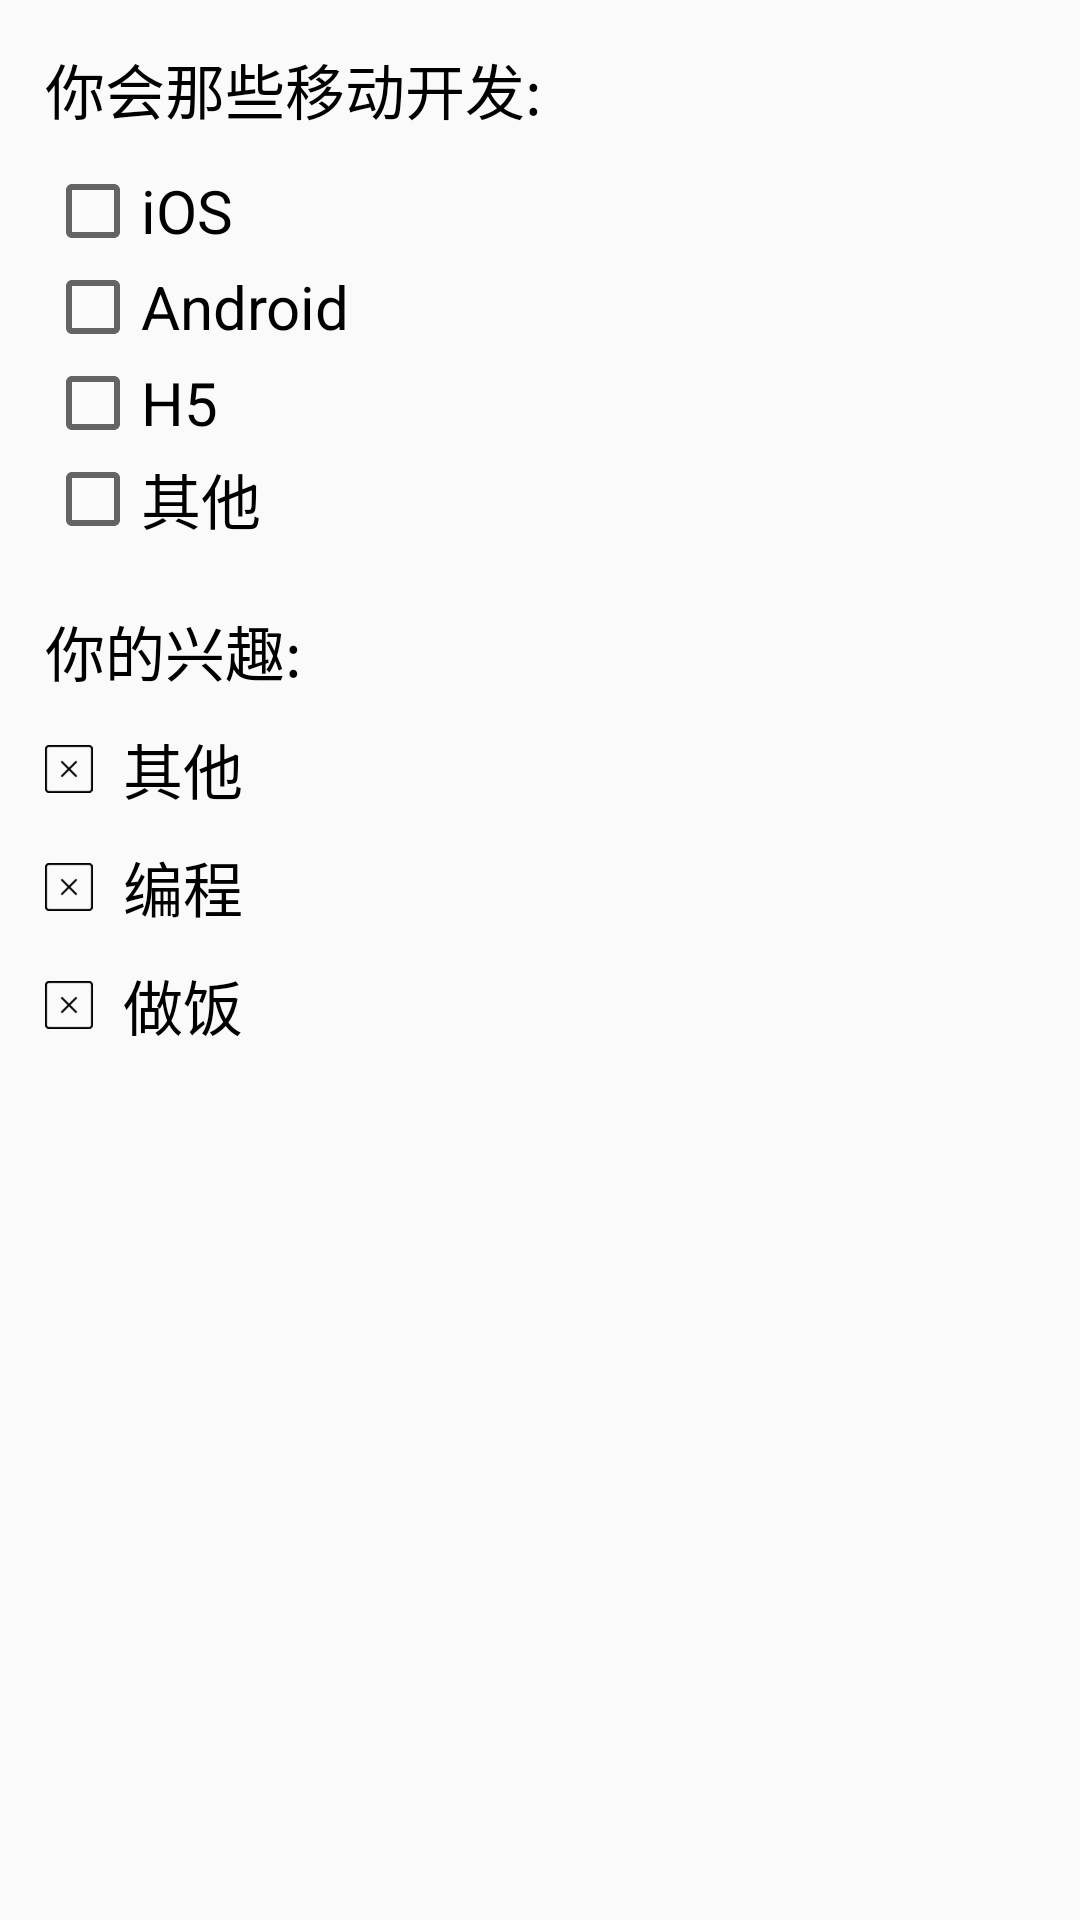

Android layout source for this screen:
<!-- AndroidManifest.xml: application theme AppTheme -->
<!-- res/layout/activity_check_box.xml -->
<?xml version="1.0" encoding="utf-8"?>
<RelativeLayout xmlns:android="http://schemas.android.com/apk/res/android"
    xmlns:tools="http://schemas.android.com/tools"
    android:layout_width="match_parent"
    android:layout_height="match_parent"
    android:padding="15dp"
    tools:context=".CheckBoxActivity">
    <TextView
        android:id="@+id/tv_title"
        android:layout_width="wrap_content"
        android:layout_height="wrap_content"
        android:text="你会那些移动开发:"
        android:textSize="20sp"
        android:textColor="#000"
        android:layout_marginBottom="10dp"/>

    <CheckBox
        android:id="@+id/cb_1"
        android:layout_width="wrap_content"
        android:layout_height="wrap_content"
        android:text="iOS"
        android:textSize="20sp"
        android:layout_below="@+id/tv_title"/>

    <CheckBox
        android:id="@+id/cb_2"
        android:layout_width="wrap_content"
        android:layout_height="wrap_content"
        android:text="Android"
        android:textSize="20sp"
        android:layout_below="@+id/cb_1"/>
    <CheckBox
        android:id="@+id/cb_3"
        android:layout_width="wrap_content"
        android:layout_height="wrap_content"
        android:text="H5"
        android:textSize="20sp"
        android:layout_below="@+id/cb_2"/>
    <CheckBox
        android:id="@+id/cb_4"
        android:layout_width="wrap_content"
        android:layout_height="wrap_content"
        android:text="其他"
        android:textSize="20sp"
        android:layout_below="@+id/cb_3"/>

    <LinearLayout
        android:layout_width="match_parent"
        android:layout_height="wrap_content"
        android:layout_below="@+id/cb_4"
        android:orientation="vertical"
        android:layout_marginTop="20dp">

        <TextView
            android:layout_width="wrap_content"
            android:layout_height="wrap_content"
            android:text="你的兴趣:"
            android:textSize="20sp"
            android:textColor="#000"/>
        <CheckBox
            android:id="@+id/cb_5"
            android:layout_width="wrap_content"
            android:layout_height="wrap_content"
            android:text="其他"
            android:textSize="20sp"
            android:button="@drawable/bg_checkbox"
            android:paddingLeft="10dp"
            android:layout_marginTop="10dp"/>
        <CheckBox
            android:id="@+id/cb_6"
            android:layout_width="wrap_content"
            android:layout_height="wrap_content"
            android:text="编程"
            android:button="@drawable/bg_checkbox"
            android:paddingLeft="10dp"
            android:textSize="20sp"
            android:layout_marginTop="10dp"/>
        <CheckBox
            android:id="@+id/cb_7"
            android:button="@drawable/bg_checkbox"
            android:paddingLeft="10dp"
            android:layout_width="wrap_content"
            android:layout_height="wrap_content"
            android:text="做饭"
            android:textSize="20sp"
            android:layout_marginTop="10dp"/>

    </LinearLayout>

</RelativeLayout>
<!-- resources referenced by this layout -->
<resources>
  <!-- drawable bg_checkbox (drawable) -->
  <?xml version="1.0" encoding="utf-8"?>
  <selector xmlns:android="http://schemas.android.com/apk/res/android">
      <item android:state_checked="false" android:drawable="@drawable/not_checked"/>
      <item android:state_checked="true" android:drawable="@drawable/checked"/>
  </selector>
  <style name="AppTheme" parent="Theme.AppCompat.Light.DarkActionBar">
          
          <item name="colorPrimary">@color/colorPrimary</item>
          <item name="colorPrimaryDark">@color/colorPrimaryDark</item>
          <item name="colorAccent">@color/colorAccent</item>
      </style>
  <!-- drawable not_checked: png bitmap (drawable-xxhdpi, 1098 bytes) -->
  <!-- drawable checked: png bitmap (drawable-xxhdpi, 1126 bytes) -->
  <color name="colorPrimary">#6200EE</color>
  <color name="colorPrimaryDark">#3700B3</color>
  <color name="colorAccent">#03DAC5</color>
</resources>
